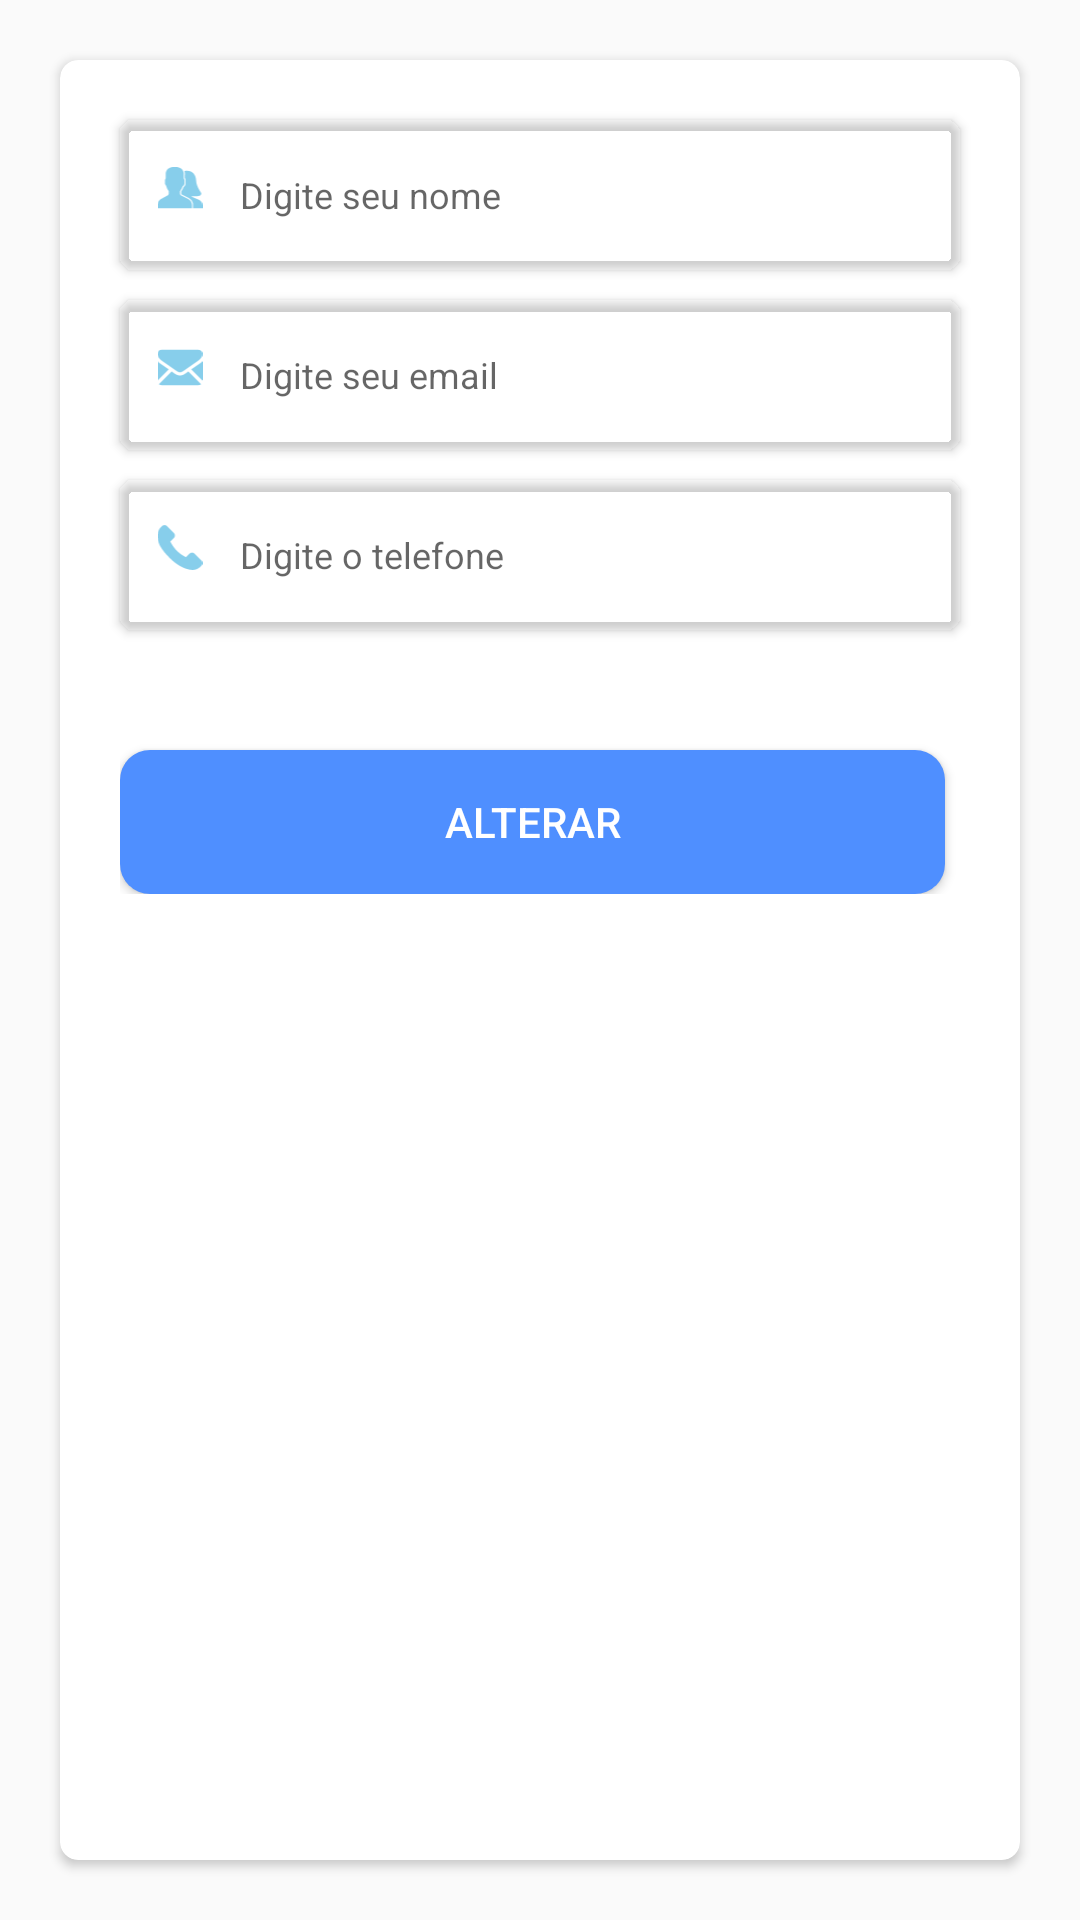

The Android layout XML behind this screen, and the referenced resources:
<!-- AndroidManifest.xml: application theme AppTheme -->
<!-- res/layout/fragment_perfil.xml -->
<?xml version="1.0" encoding="utf-8"?>
<LinearLayout xmlns:android="http://schemas.android.com/apk/res/android"
    xmlns:app="http://schemas.android.com/apk/res-auto"
    xmlns:tools="http://schemas.android.com/tools"
    android:layout_width="match_parent"
    android:id="@+id/container"
    android:orientation="vertical"
    android:layout_marginTop="60dp"
    android:layout_height="match_parent">


    <androidx.cardview.widget.CardView android:layout_width="match_parent"
        android:layout_height="match_parent"
        android:layout_margin="20dp"
        android:layout_gravity="center"
        app:cardCornerRadius="6dp">


        <LinearLayout android:layout_width="match_parent"
            android:orientation="vertical"
            android:layout_margin="15dp"
            android:layout_height="match_parent">


            <androidx.cardview.widget.CardView
                android:layout_width="match_parent"
                android:layout_height="wrap_content"
                android:layout_margin="5dp"
                app:cardBackgroundColor="@color/primary"
                app:cardCornerRadius="5dp">

                <LinearLayout
                    android:layout_width="match_parent"
                    android:layout_height="wrap_content"
                    android:layout_margin="5dp"
                    android:orientation="horizontal">
                    <ImageView android:layout_width="30dp"
                        android:layout_height="25dp"
                        android:paddingTop="10dp"
                        android:src="@drawable/ic_user"/>

                    <EditText
                        android:id="@+id/edt_user"
                        android:layout_width="match_parent"
                        android:layout_height="40dp"
                        android:background="@null"
                        android:hint="@string/name"
                        android:maxLines="1"
                        android:paddingLeft="5dp"
                        android:textSize="12dp" />
                </LinearLayout>
            </androidx.cardview.widget.CardView>

            <androidx.cardview.widget.CardView
                android:layout_width="match_parent"
                android:layout_height="wrap_content"
                android:layout_margin="5dp"
                app:cardBackgroundColor="@color/primary"
                app:cardCornerRadius="5dp">

                <LinearLayout
                    android:layout_width="match_parent"
                    android:layout_height="wrap_content"
                    android:layout_margin="5dp"
                    android:orientation="horizontal">
                    <ImageView android:layout_width="30dp"
                        android:layout_height="25dp"
                        android:paddingTop="10dp"
                        android:src="@drawable/ic_mail"/>

                    <EditText
                        android:id="@+id/edt_mail"
                        android:layout_width="match_parent"
                        android:layout_height="40dp"
                        android:background="@null"
                        android:hint="@string/mail"
                        android:maxLines="1"
                        android:paddingLeft="5dp"
                        android:textSize="12dp" />
                </LinearLayout>
            </androidx.cardview.widget.CardView>
            <androidx.cardview.widget.CardView
                android:layout_width="match_parent"
                android:layout_height="wrap_content"
                android:layout_margin="5dp"
                app:cardBackgroundColor="@color/primary"
                app:cardCornerRadius="5dp">

                <LinearLayout
                    android:layout_width="match_parent"
                    android:layout_height="wrap_content"
                    android:layout_margin="5dp"
                    android:orientation="horizontal">

                    <ImageView android:layout_width="30dp"
                        android:layout_height="25dp"
                        android:paddingTop="10dp"
                        android:src="@drawable/ic_tell"/>

                    <EditText
                        android:id="@+id/edt_tel"
                        android:layout_width="match_parent"
                        android:layout_height="40dp"
                        android:background="@null"
                        android:hint="@string/telephone"
                        android:maxLines="1"
                        android:paddingLeft="5dp"
                        android:textSize="12dp" />
                </LinearLayout>
            </androidx.cardview.widget.CardView>
            <androidx.cardview.widget.CardView
                android:layout_width="match_parent"
                android:layout_height="wrap_content"
                android:layout_margin="5dp"
                app:cardBackgroundColor="@color/primary"
                app:cardCornerRadius="5dp"/>
            <androidx.cardview.widget.CardView
                android:layout_width="match_parent"
                android:layout_height="wrap_content"
                android:layout_margin="5dp"
                app:cardBackgroundColor="@color/primary"
                app:cardCornerRadius="5dp"/>
            <LinearLayout
                android:layout_width="match_parent"
                android:orientation="horizontal"
                android:layout_margin="5dp"
                android:layout_height="wrap_content">
                <androidx.cardview.widget.CardView
                    android:layout_width="wrap_content"
                    android:layout_weight="1"
                    android:layout_height="wrap_content"
                    android:layout_marginTop="10dp"
                    android:layout_marginRight="5dp"
                    app:cardCornerRadius="10dp">

                    <Button
                        android:id="@+id/btn_alterar"
                        android:layout_width="match_parent"
                        android:layout_height="match_parent"
                        android:background="@color/colorPrimaryDark"
                        android:text="Alterar"
                        android:textColor="@color/colorPrimary" />
                </androidx.cardview.widget.CardView>

            </LinearLayout>
        </LinearLayout>

    </androidx.cardview.widget.CardView>

</LinearLayout>
<!-- resources referenced by this layout -->
<resources>
  <color name="colorPrimary">#FFFFFF</color>
  <color name="colorPrimaryDark">#4F8FFF</color>
  <!-- drawable ic_mail: vector/xml drawable (drawable, 2230 chars, omitted) -->
  <!-- drawable ic_tell (drawable) -->
  <vector android:height="348dp" android:viewportHeight="348.077"
      android:viewportWidth="348.077" android:width="348dp" xmlns:android="http://schemas.android.com/apk/res/android">
      <path android:fillColor="@color/iconAzul" android:pathData="M340.273,275.083l-53.755,-53.761c-10.707,-10.664 -28.438,-10.34 -39.518,0.744l-27.082,27.076c-1.711,-0.943 -3.482,-1.928 -5.344,-2.973c-17.102,-9.476 -40.509,-22.464 -65.14,-47.113c-24.704,-24.701 -37.704,-48.144 -47.209,-65.257c-1.003,-1.813 -1.964,-3.561 -2.913,-5.221l18.176,-18.149l8.936,-8.947c11.097,-11.1 11.403,-28.826 0.721,-39.521L73.39,8.194C62.708,-2.486 44.969,-2.162 33.872,8.938l-15.15,15.237l0.414,0.411c-5.08,6.482 -9.325,13.958 -12.484,22.02C3.74,54.28 1.927,61.603 1.098,68.941C-6,127.785 20.89,181.564 93.866,254.541c100.875,100.868 182.167,93.248 185.674,92.876c7.638,-0.913 14.958,-2.738 22.397,-5.627c7.992,-3.122 15.463,-7.361 21.941,-12.43l0.331,0.294l15.348,-15.029C350.631,303.527 350.95,285.795 340.273,275.083z"/>
  </vector>
  <!-- drawable ic_user (drawable) -->
  <vector xmlns:android="http://schemas.android.com/apk/res/android"
      android:width="60dp"
      android:height="60dp"
      android:viewportWidth="60"
      android:viewportHeight="60">
    <path
        android:fillColor="@color/iconAzul"
        android:pathData="M41.014,45.389l-9.553,-4.776C30.56,40.162 30,39.256 30,38.248v-3.381c0.229,-0.28 0.47,-0.599 0.719,-0.951c1.239,-1.75 2.232,-3.698 2.954,-5.799C35.084,27.47 36,26.075 36,24.5v-4c0,-0.963 -0.36,-1.896 -1,-2.625v-5.319c0.056,-0.55 0.276,-3.824 -2.092,-6.525C30.854,3.688 27.521,2.5 23,2.5s-7.854,1.188 -9.908,3.53c-2.368,2.701 -2.148,5.976 -2.092,6.525v5.319c-0.64,0.729 -1,1.662 -1,2.625v4c0,1.217 0.553,2.352 1.497,3.109c0.916,3.627 2.833,6.36 3.503,7.237v3.309c0,0.968 -0.528,1.856 -1.377,2.32l-8.921,4.866C1.801,46.924 0,49.958 0,53.262V57.5h46v-4.043C46,50.018 44.089,46.927 41.014,45.389z"/>
    <path
        android:fillColor="@color/iconAzul"
        android:pathData="M55.467,46.526l-9.723,-4.21c-0.23,-0.115 -0.485,-0.396 -0.704,-0.771l6.525,-0.005c0,0 0.377,0.037 0.962,0.037c1.073,0 2.638,-0.122 4,-0.707c0.817,-0.352 1.425,-1.047 1.669,-1.907c0.246,-0.868 0.09,-1.787 -0.426,-2.523c-1.865,-2.654 -6.218,-9.589 -6.354,-16.623c-0.003,-0.121 -0.397,-12.083 -12.21,-12.18c-1.187,0.01 -2.309,0.156 -3.372,0.413c0.792,2.094 0.719,3.968 0.665,4.576v4.733c0.648,0.922 1,2.017 1,3.141v4c0,1.907 -1.004,3.672 -2.607,4.662c-0.748,2.022 -1.738,3.911 -2.949,5.621c-0.15,0.213 -0.298,0.414 -0.443,0.604v2.86c0,0.442 0.236,0.825 0.631,1.022l9.553,4.776c3.587,1.794 5.815,5.399 5.815,9.41V57.5H60v-3.697C60,50.711 58.282,47.933 55.467,46.526z"/>
  </vector>
  <string name="mail">Digite seu email</string>
  <string name="name">Digite seu nome</string>
  <string name="telephone">Digite o telefone</string>
  <style name="AppTheme" parent="Theme.AppCompat.Light.NoActionBar">
          
          <item name="colorPrimary">#fdc008</item>
          <item name="colorPrimaryDark">@color/colorPrimaryDark</item>
          <item name="colorAccent">@color/colorAccent</item>
      </style>
  <color name="iconAzul">#87CEEB</color>
  <color name="colorAccent">#A9A9A9</color>
</resources>
